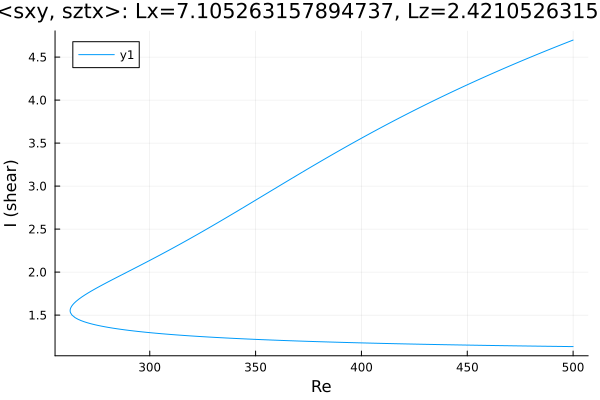

Source data for this figure (header and first rows):
Re, shear
500.0, 4.698
499.3, 4.692
497.9, 4.678
497, 4.669
495.6, 4.655
494.1, 4.641
492.7, 4.628
491.3, 4.614
489.9, 4.6
488.5, 4.586
487.1, 4.572
485.7, 4.557
484.2, 4.543
482.8, 4.529
481.4, 4.515
480, 4.5
478.6, 4.486
477.2, 4.471
475.8, 4.457
474.3, 4.442
472.9, 4.427
471.5, 4.412
470.1, 4.398
468.7, 4.383
467.3, 4.368
465.9, 4.352
464.4, 4.337
463, 4.322
461.6, 4.307
460.2, 4.291
458.8, 4.276
457.4, 4.26
456, 4.245
454.5, 4.229
453.1, 4.213
451.7, 4.197
450.3, 4.181
448.9, 4.165
447.5, 4.149
446.1, 4.133
444.6, 4.117
443.2, 4.1
441.8, 4.084
440.4, 4.067
439, 4.051
437.6, 4.034
436.2, 4.017
434.7, 4
433.3, 3.983
431.9, 3.966
430.5, 3.949
429.1, 3.932
427.7, 3.914
426.3, 3.897
424.8, 3.879
423.4, 3.862
422, 3.844
420.6, 3.826
419.2, 3.808
417.8, 3.79
... 349 more rows
